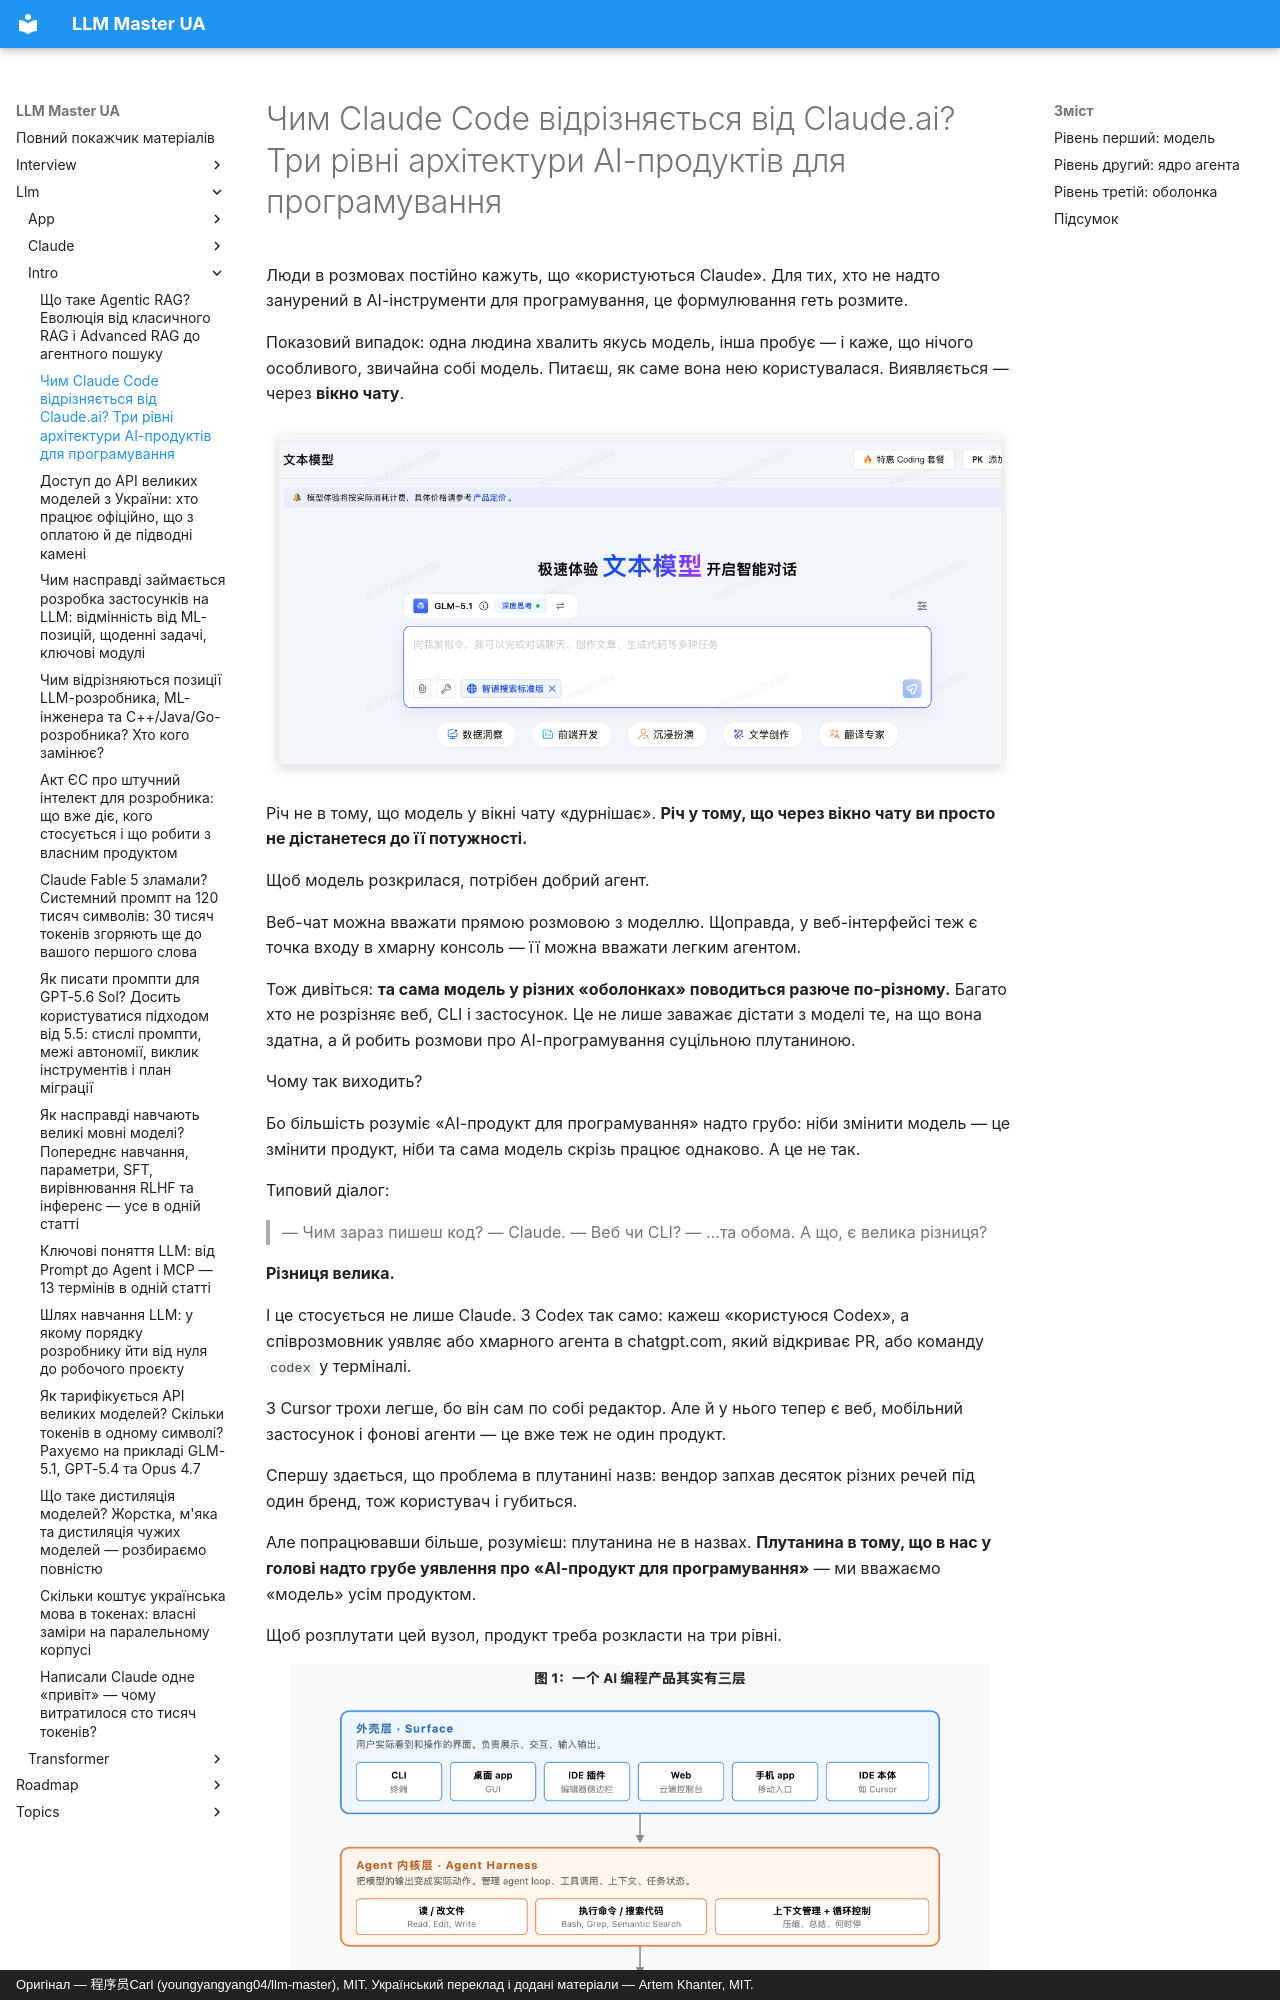

repository: kakagawa/llm-master-ua · page: llm/intro/ai-coding-three-layers/index.html · generator: mkdocs · copyright: Оригінал — 程序员Carl (youngyangyang04/llm-master), MIT. Український переклад і додані матеріали — Artem Khanter, MIT.

---
title: "Чим Claude Code відрізняється від Claude.ai? Три рівні архітектури AI-продуктів для програмування"
description: "Чому та сама модель Claude у вебі й у CLI поводиться зовсім по-різному? Розбираємо суттєву різницю між Claude Code, Codex, Cursor та іншими AI-інструментами для програмування через трирівневу архітектуру: модель, ядро агента й оболонка. Пояснюємо контекст, виклик інструментів, точки входу в проєкт і сценарії використання, щоб ви могли свідомо обирати інструмент."
keywords: [Claude Code, різниця Claude.ai, AI-програмування, ядро агента, Cursor, Codex, CLI, порівняння AI-інструментів, програмування з LLM, AI пише код]
tags: [AI-програмування, Claude Code, Cursor, Codex, агенти]
---

# Чим Claude Code відрізняється від Claude.ai? Три рівні архітектури AI-продуктів для програмування

Люди в розмовах постійно кажуть, що «користуються Claude». Для тих, хто не надто занурений в AI-інструменти для програмування, це формулювання геть розмите.

Показовий випадок: одна людина хвалить якусь модель, інша пробує — і каже, що нічого особливого, звичайна собі модель. Питаєш, як саме вона нею користувалася. Виявляється — через **вікно чату**.

![Порівняння Claude Code і Claude.ai](../../assets/web/2026-04-15_11-21-37.jpg)

Річ не в тому, що модель у вікні чату «дурнішає». **Річ у тому, що через вікно чату ви просто не дістанетеся до її потужності.**

Щоб модель розкрилася, потрібен добрий агент.

Веб-чат можна вважати прямою розмовою з моделлю. Щоправда, у веб-інтерфейсі теж є точка входу в хмарну консоль — її можна вважати легким агентом.

Тож дивіться: **та сама модель у різних «оболонках» поводиться разюче по-різному.** Багато хто не розрізняє веб, CLI і застосунок. Це не лише заважає дістати з моделі те, на що вона здатна, а й робить розмови про AI-програмування суцільною плутаниною.

Чому так виходить?

Бо більшість розуміє «AI-продукт для програмування» надто грубо: ніби змінити модель — це змінити продукт, ніби та сама модель скрізь працює однаково. А це не так.

Типовий діалог:

> — Чим зараз пишеш код?
> — Claude.
> — Веб чи CLI?
> — …та обома. А що, є велика різниця?

**Різниця велика.**

І це стосується не лише Claude. З Codex так само: кажеш «користуюся Codex», а співрозмовник уявляє або хмарного агента в chatgpt.com, який відкриває PR, або команду `codex` у терміналі.

З Cursor трохи легше, бо він сам по собі редактор. Але й у нього тепер є веб, мобільний застосунок і фонові агенти — це вже теж не один продукт.

Спершу здається, що проблема в плутанині назв: вендор запхав десяток різних речей під один бренд, тож користувач і губиться.

Але попрацювавши більше, розумієш: плутанина не в назвах. **Плутанина в тому, що в нас у голові надто грубе уявлення про «AI-продукт для програмування»** — ми вважаємо «модель» усім продуктом.

Щоб розплутати цей вузол, продукт треба розкласти на три рівні.

![Рівень моделі в трирівневій архітектурі AI-продукту](../../assets/web/20260415111207_1.png)
